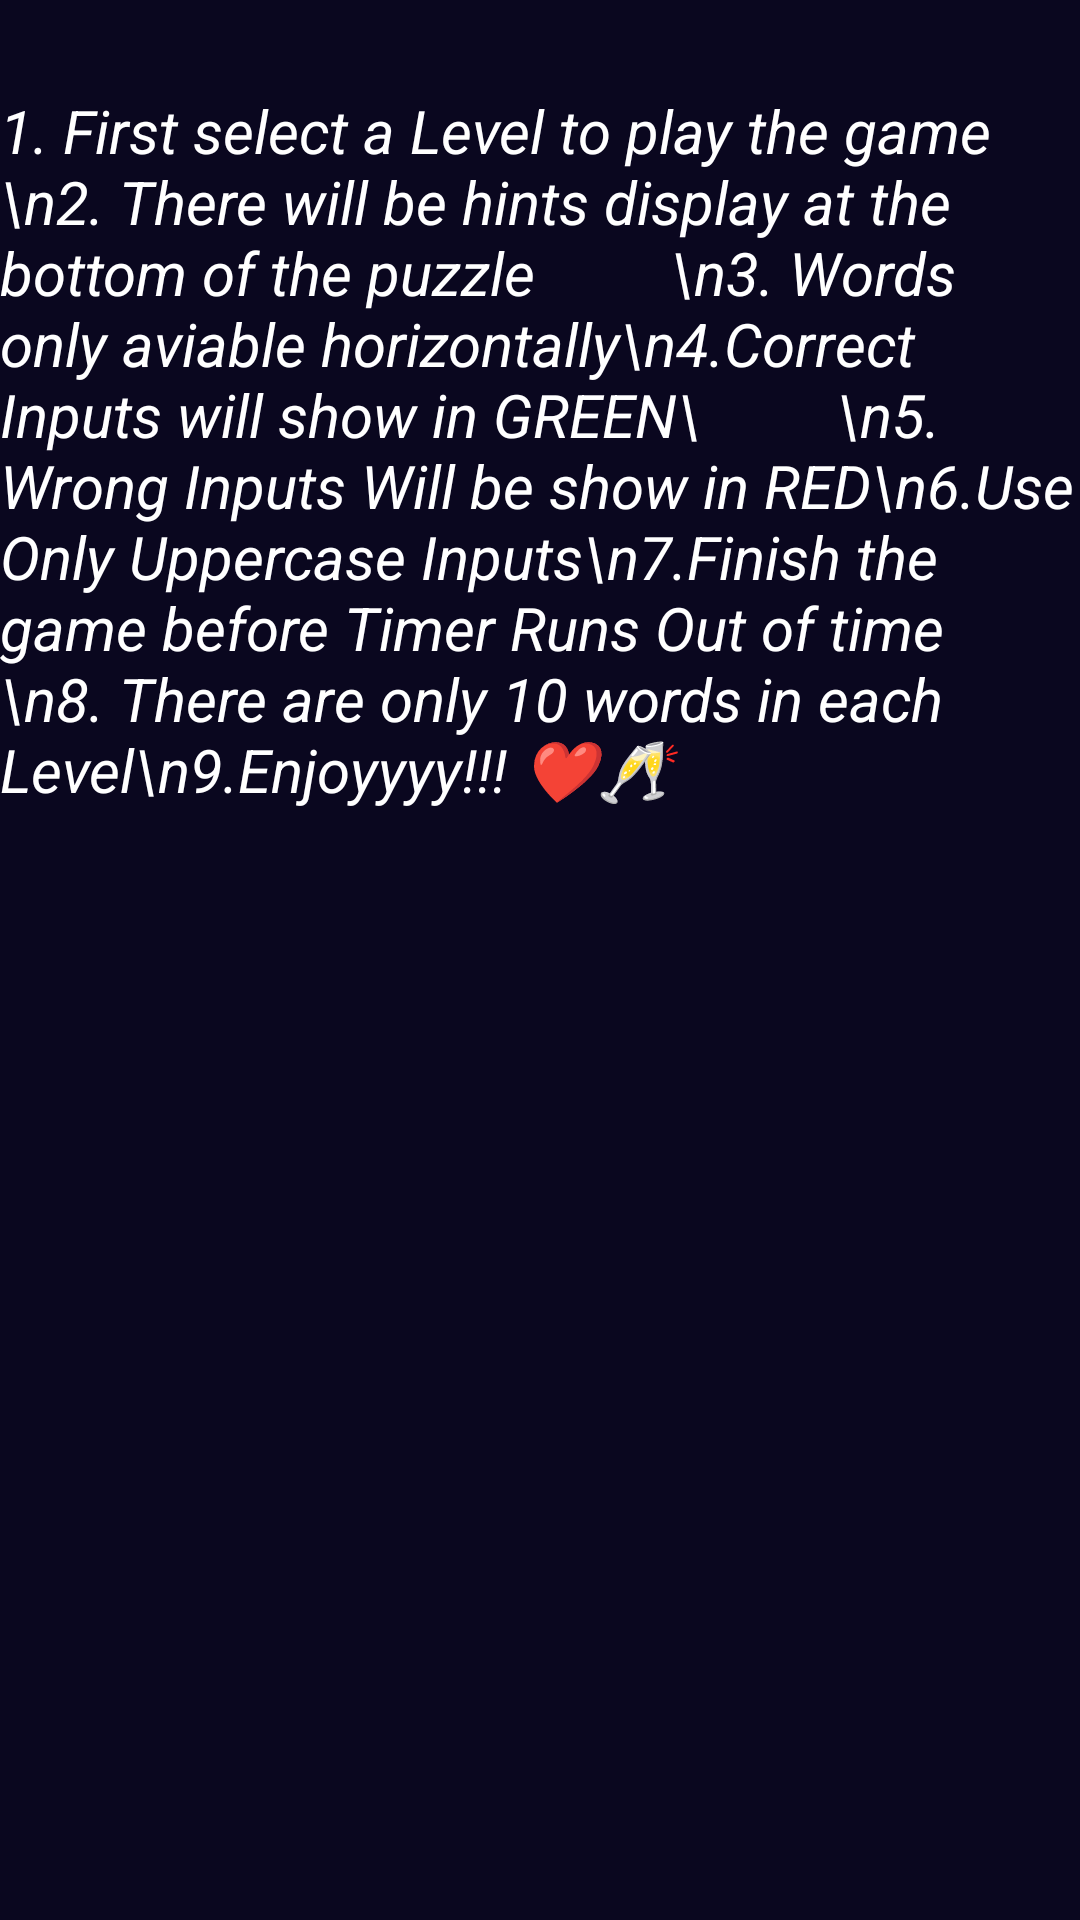

Write the Android layout XML for this screen, with the resource values it uses.
<!-- AndroidManifest.xml: application theme Theme.Cross1 -->
<!-- res/layout/instructions.xml -->
<?xml version="1.0" encoding="utf-8"?>
<RelativeLayout xmlns:android="http://schemas.android.com/apk/res/android"
    android:layout_width="match_parent"
    android:layout_height="match_parent"
    android:background="@color/splash">

    <TextView
        android:id="@+id/instruction"
        android:layout_width="wrap_content"
        android:layout_height="wrap_content"
        android:text="1. First select a Level to play the game \n2. There will be hints display at the bottom of the puzzle
        \n3. Words only aviable horizontally\n4.Correct Inputs will show in GREEN\
        \n5. Wrong Inputs Will be show in RED\n6.Use Only Uppercase Inputs\n7.Finish the game before Timer Runs Out of time \n8.
There are only 10 words in each Level\n9.Enjoyyyy!!! ❤️🥂"
        android:layout_marginTop="30dp"
        android:textColor="@color/white"
        android:textStyle="italic"
        android:textSize="20dp"
        />




</RelativeLayout>
<!-- resources referenced by this layout -->
<resources>
  <color name="splash">#0A071F</color>
  <color name="white">#FFFFFFFF</color>
  <style name="Theme.Cross1" parent="Base.Theme.Cross1" />
  <style name="Base.Theme.Cross1" parent="Theme.Material3.DayNight.NoActionBar">
          
          
      </style>
</resources>
